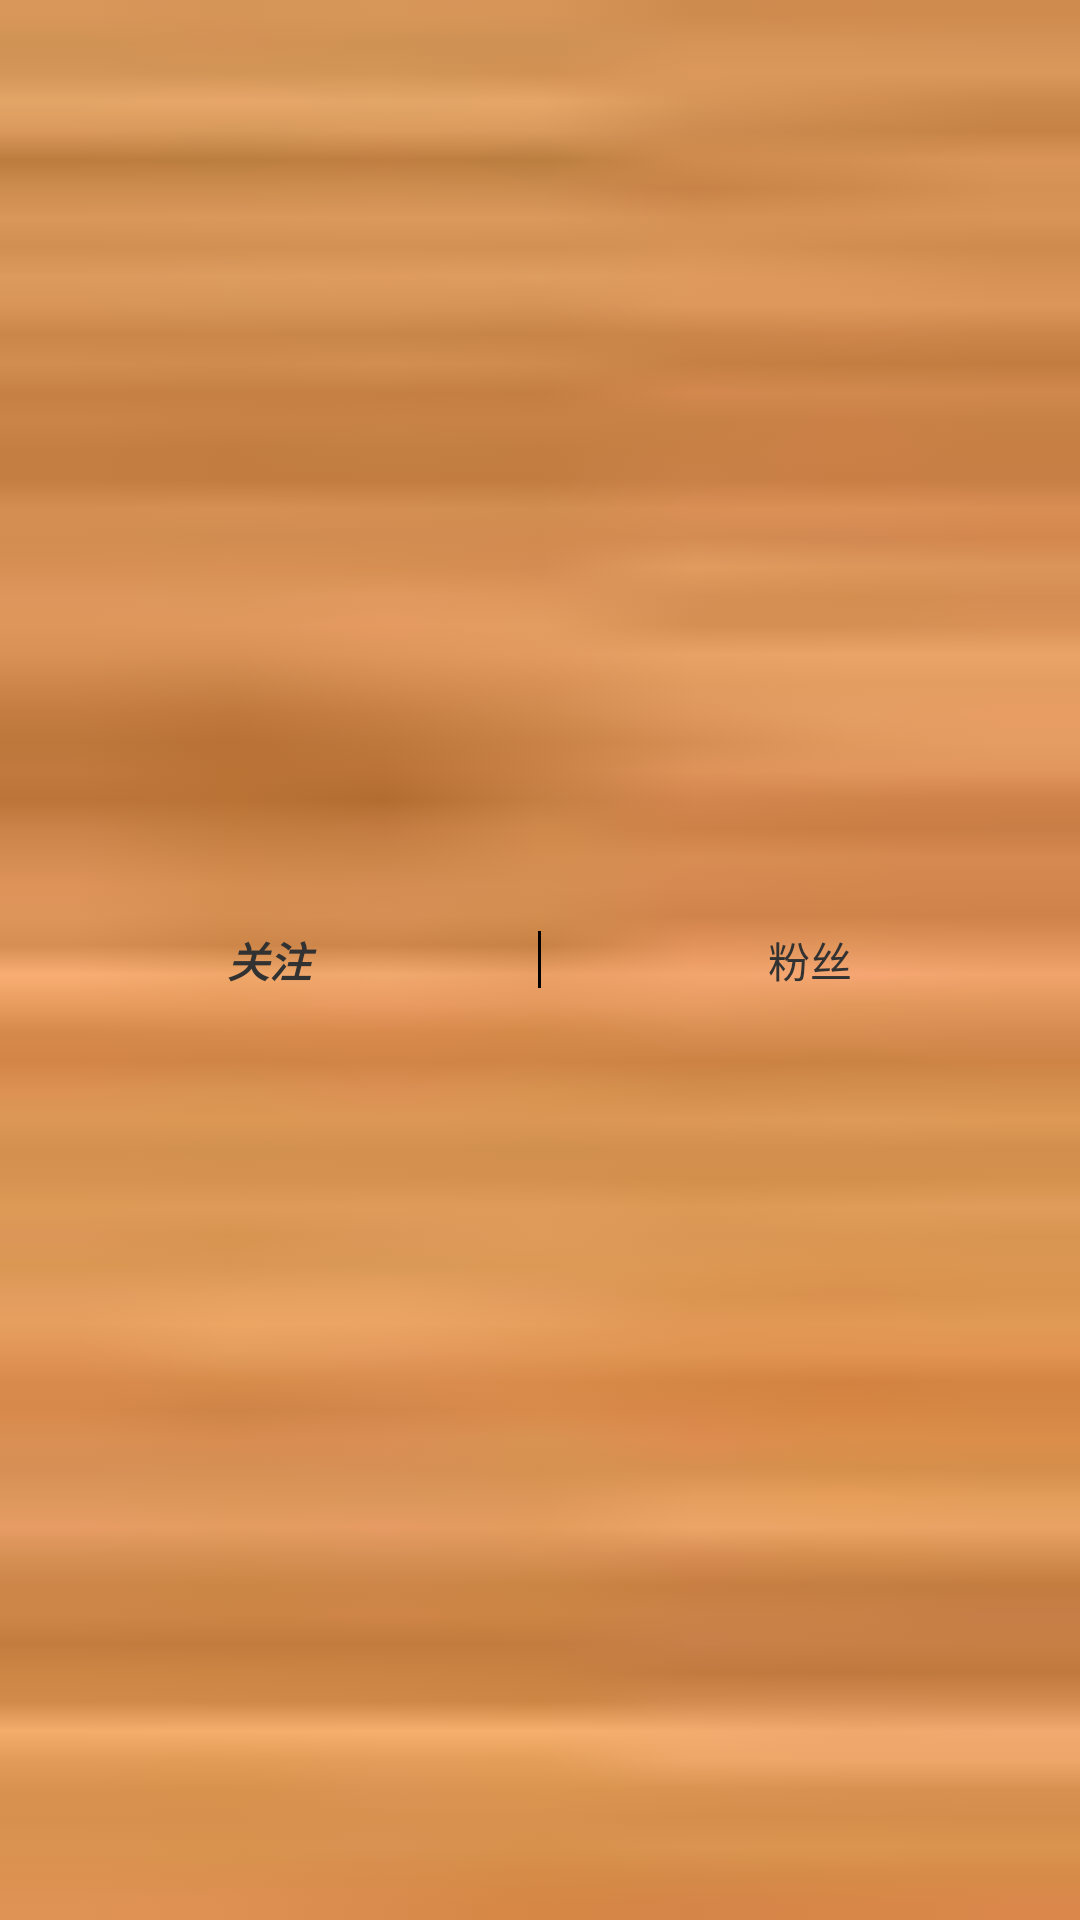

This screen was rendered from an Android layout file. Write that file and the resources it references.
<!-- AndroidManifest.xml: application theme AppTheme -->
<!-- res/layout/friend_layout_header.xml -->
<?xml version="1.0" encoding="utf-8"?>
<LinearLayout xmlns:android="http://schemas.android.com/apk/res/android"
    android:layout_width="match_parent"
    android:layout_height="wrap_content"
    android:background="@drawable/friend_bar_bg"
    android:orientation="horizontal" >

    <TextView
        android:layout_width="0dip"
        android:layout_height="wrap_content"
        android:layout_gravity="center"
        android:layout_weight="1"
        android:gravity="center"
        android:textStyle="bold|italic"
        android:text="@string/attention_friend_list" />

    <include layout="@layout/split_line"/>

    <TextView
        android:layout_width="0dip"
        android:layout_height="wrap_content"
        android:layout_gravity="center"
        android:layout_weight="1"
        android:gravity="center"
        android:text="@string/attention_me_list" />

</LinearLayout>
<!-- res/layout/split_line.xml (included above) -->
<?xml version="1.0" encoding="utf-8"?>
    <TextView xmlns:android="http://schemas.android.com/apk/res/android"
        android:layout_width="1dip"
        android:layout_height="wrap_content"
        android:layout_gravity="center"
        android:background="@android:color/black" />
<!-- resources referenced by this layout -->
<resources>
  <!-- drawable friend_bar_bg: jpg bitmap (drawable-hdpi, 1223 bytes) -->
  <string name="attention_friend_list">关注</string>
  <string name="attention_me_list">粉丝</string>
  <style name="AppTheme" parent="AppBaseTheme">
          
      </style>
  <style name="AppBaseTheme" parent="android:Theme.Light">
          
      </style>
</resources>
